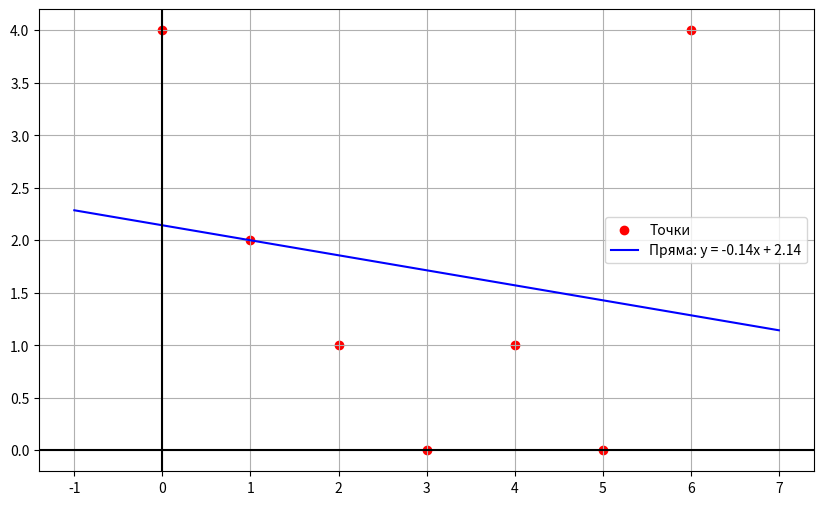

Here is the Python script that generated this plot:
import numpy as np
import matplotlib.pyplot as plt

xp = np.array([0, 1, 2, 3, 4, 5, 6])
yp = np.array([4, 2, 1, 0, 1, 0, 4])

# Обчислення коефіцієнтів k і b
# методом найменших квадратів
n = len(xp)
k = (n * np.sum(xp * yp) - np.sum(xp) * np.sum(yp)) / (n * np.sum(xp ** 2) - (np.sum(xp)) ** 2)
b = (np.sum(yp) - k * np.sum(xp)) / n


def linear_func(x):
    return k * x + b

print(f"Рівняння знайденої прямої: y = {k:.2f}x + {b:.2f}")

x_line = np.linspace(min(xp) - 1, max(xp) + 1, 100)
y_line = linear_func(x_line)

plt.figure(figsize=(10, 6))
plt.scatter(xp, yp, color='red', label='Точки')
plt.plot(x_line, y_line, color='blue', label=f'Пряма: y = {k:.2f}x + {b:.2f}')
plt.axhline(0, color='black')
plt.axvline(0, color='black')
plt.legend()
plt.grid()
plt.show()

